Photos from the image-classification dataset "dataset_balanced" in the GitHub repository TakanashaTaryu/Osteosarcoma-Histopathology-Classification. Its 3 classes are: non-tumor, non-viable tumor, viable tumor.

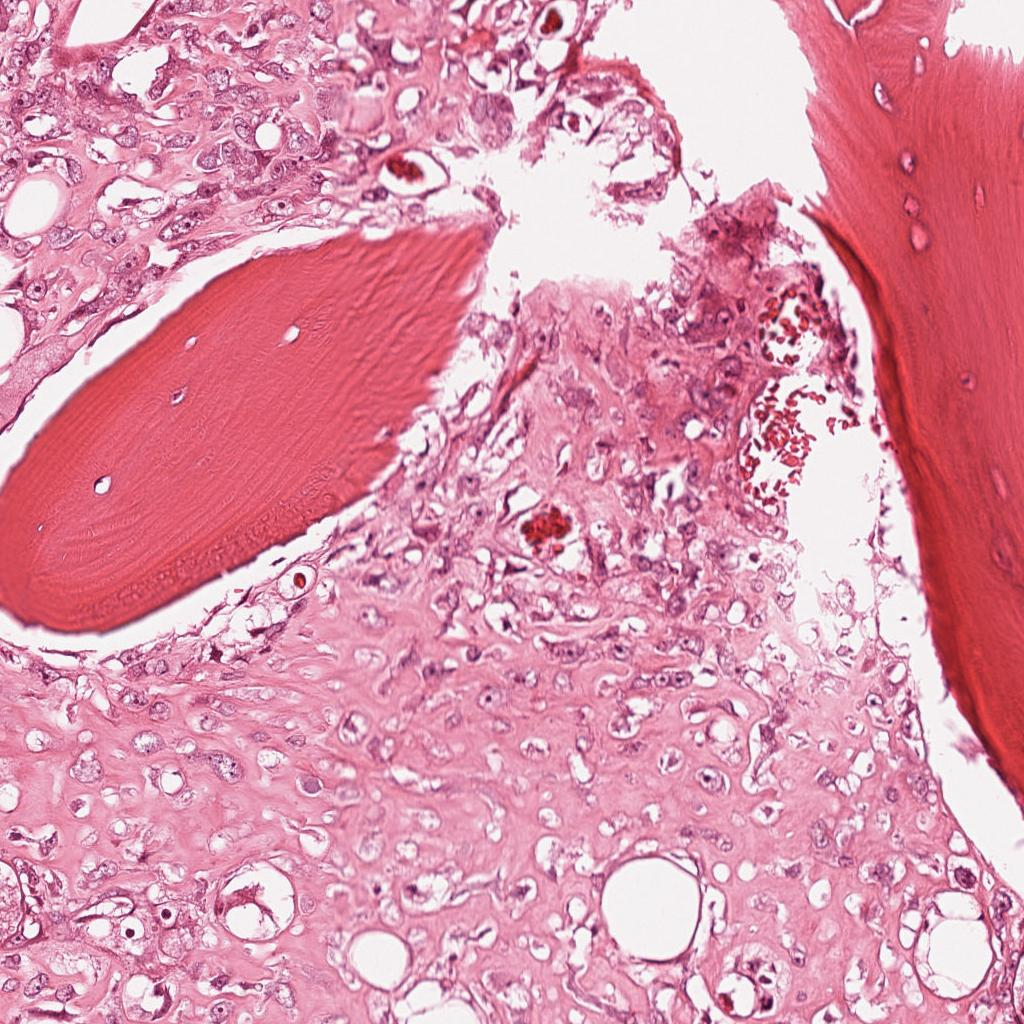
Label: viable tumor

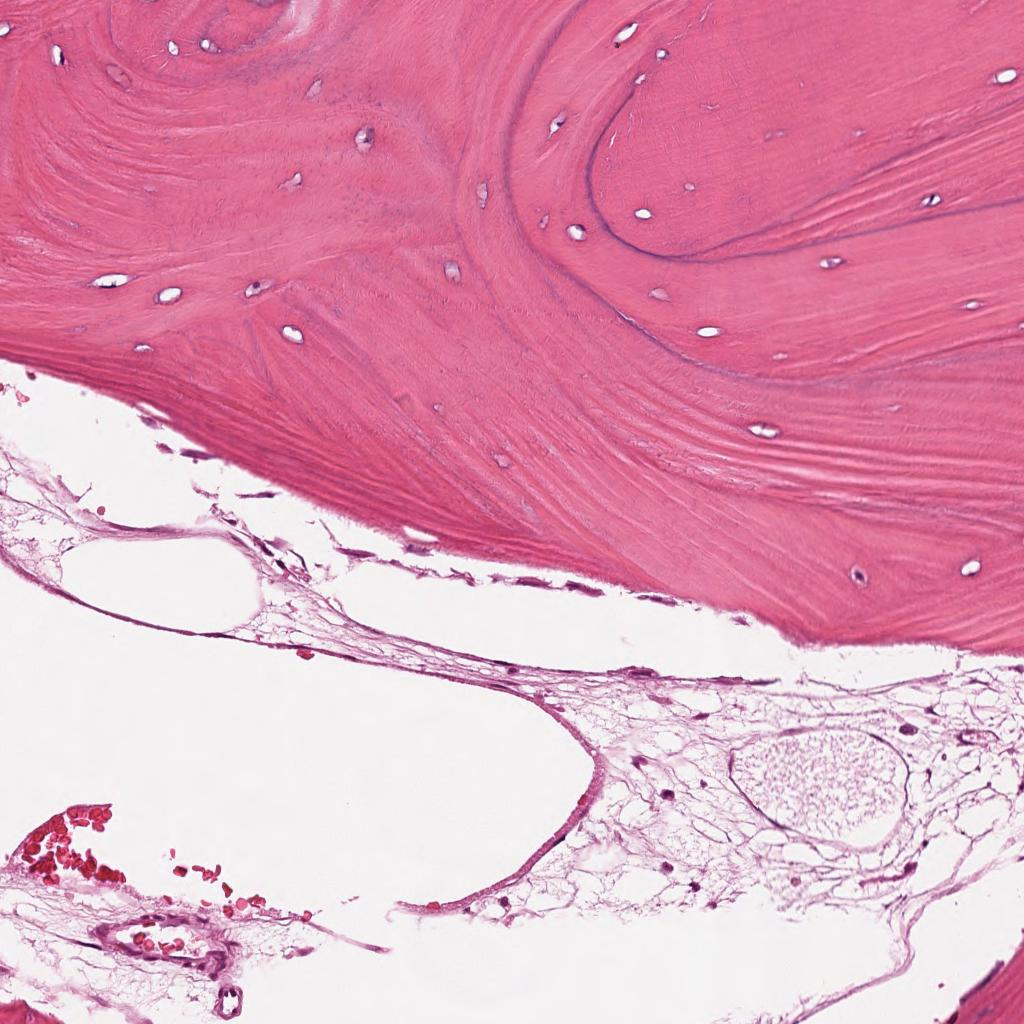
Label: non-tumor

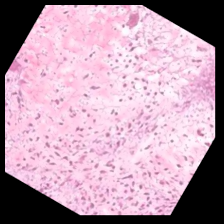
Label: non-viable tumor

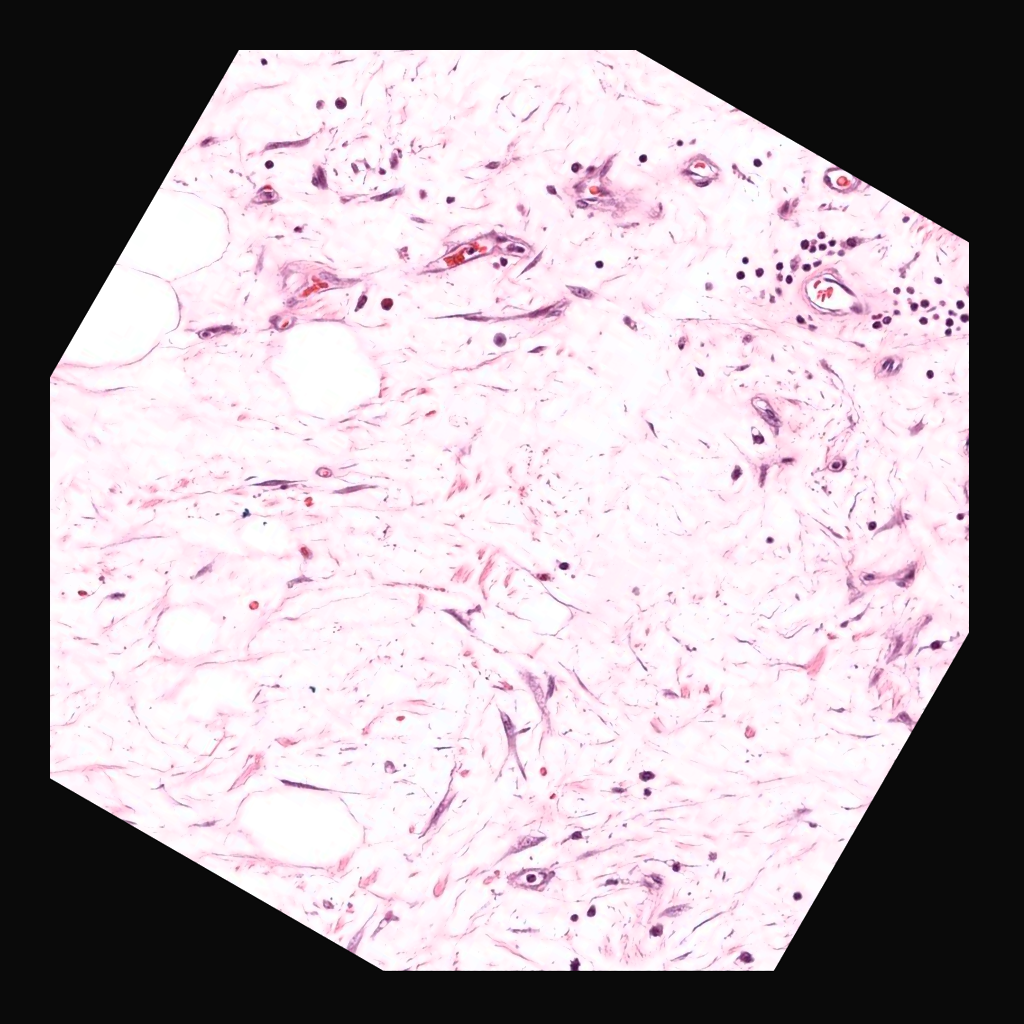
Label: non-viable tumor

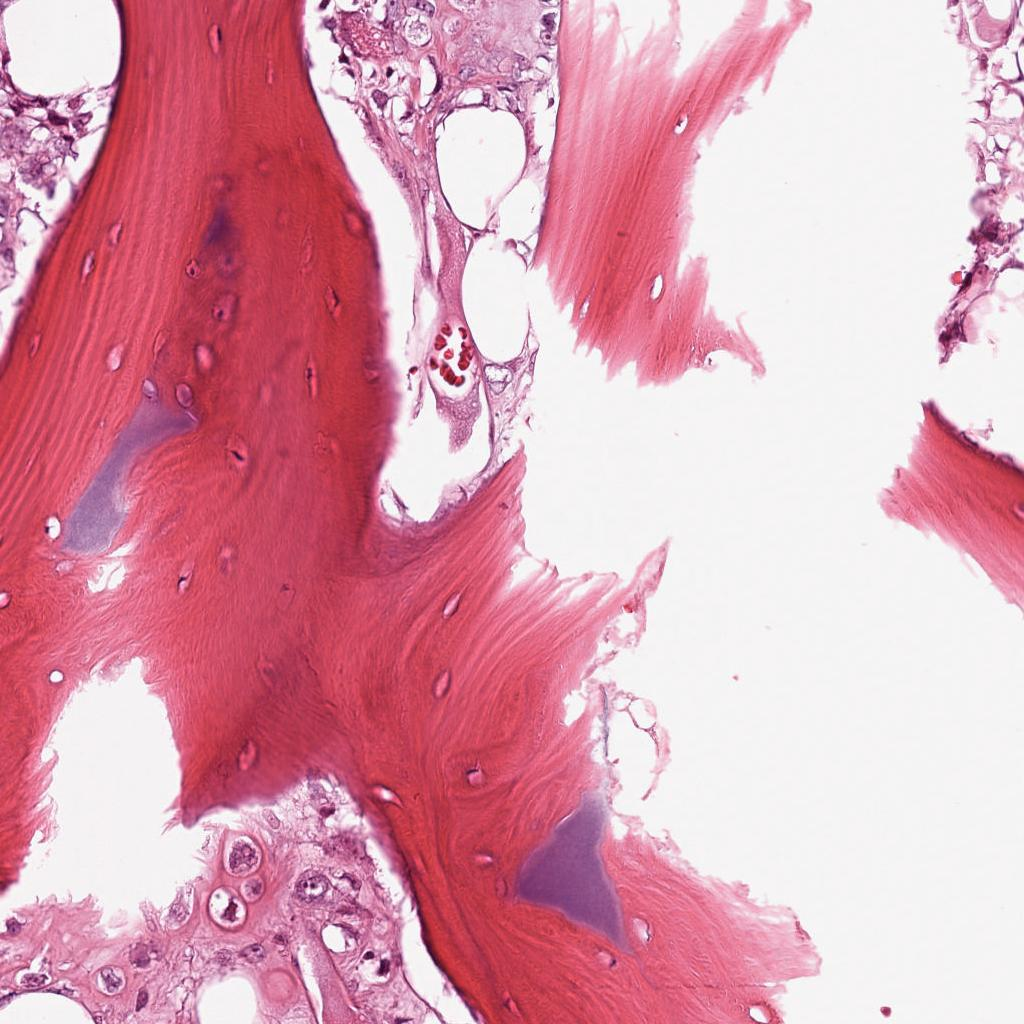
Label: viable tumor

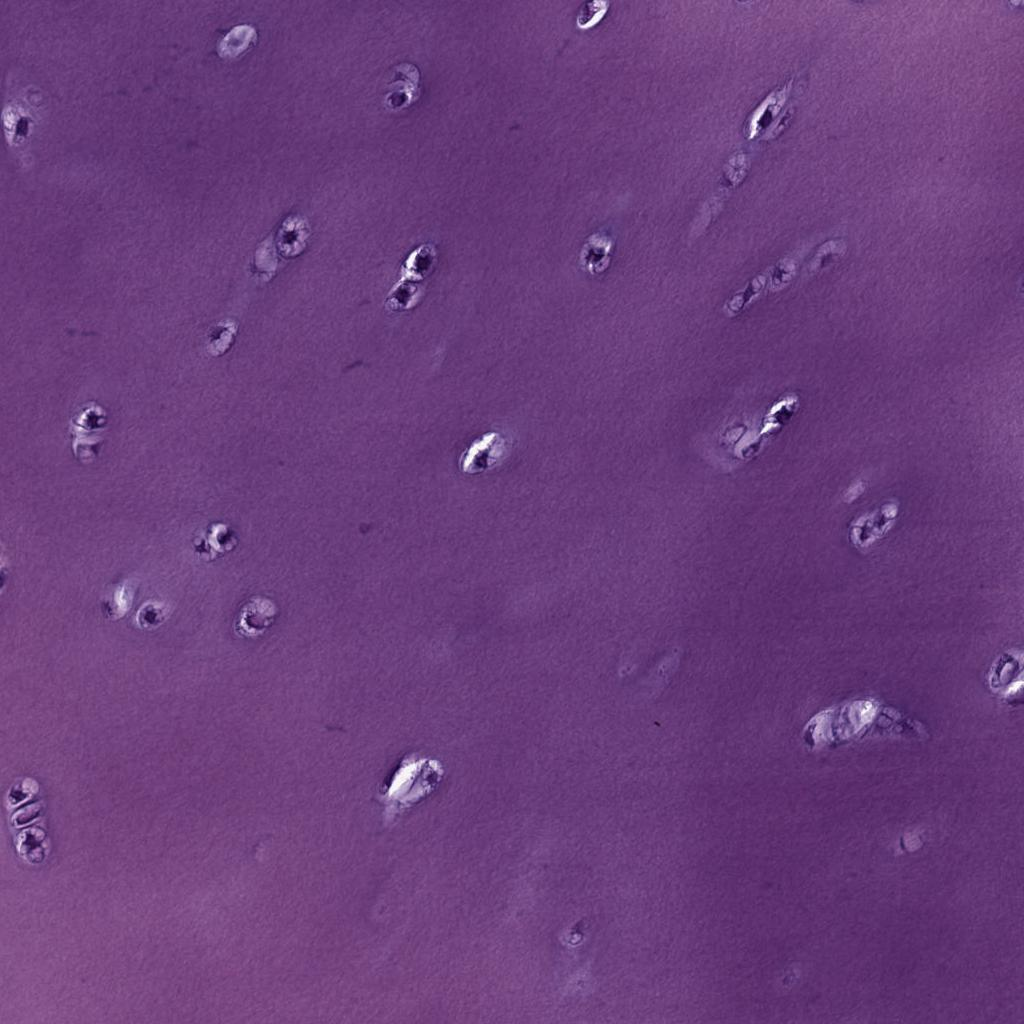
Label: non-tumor
